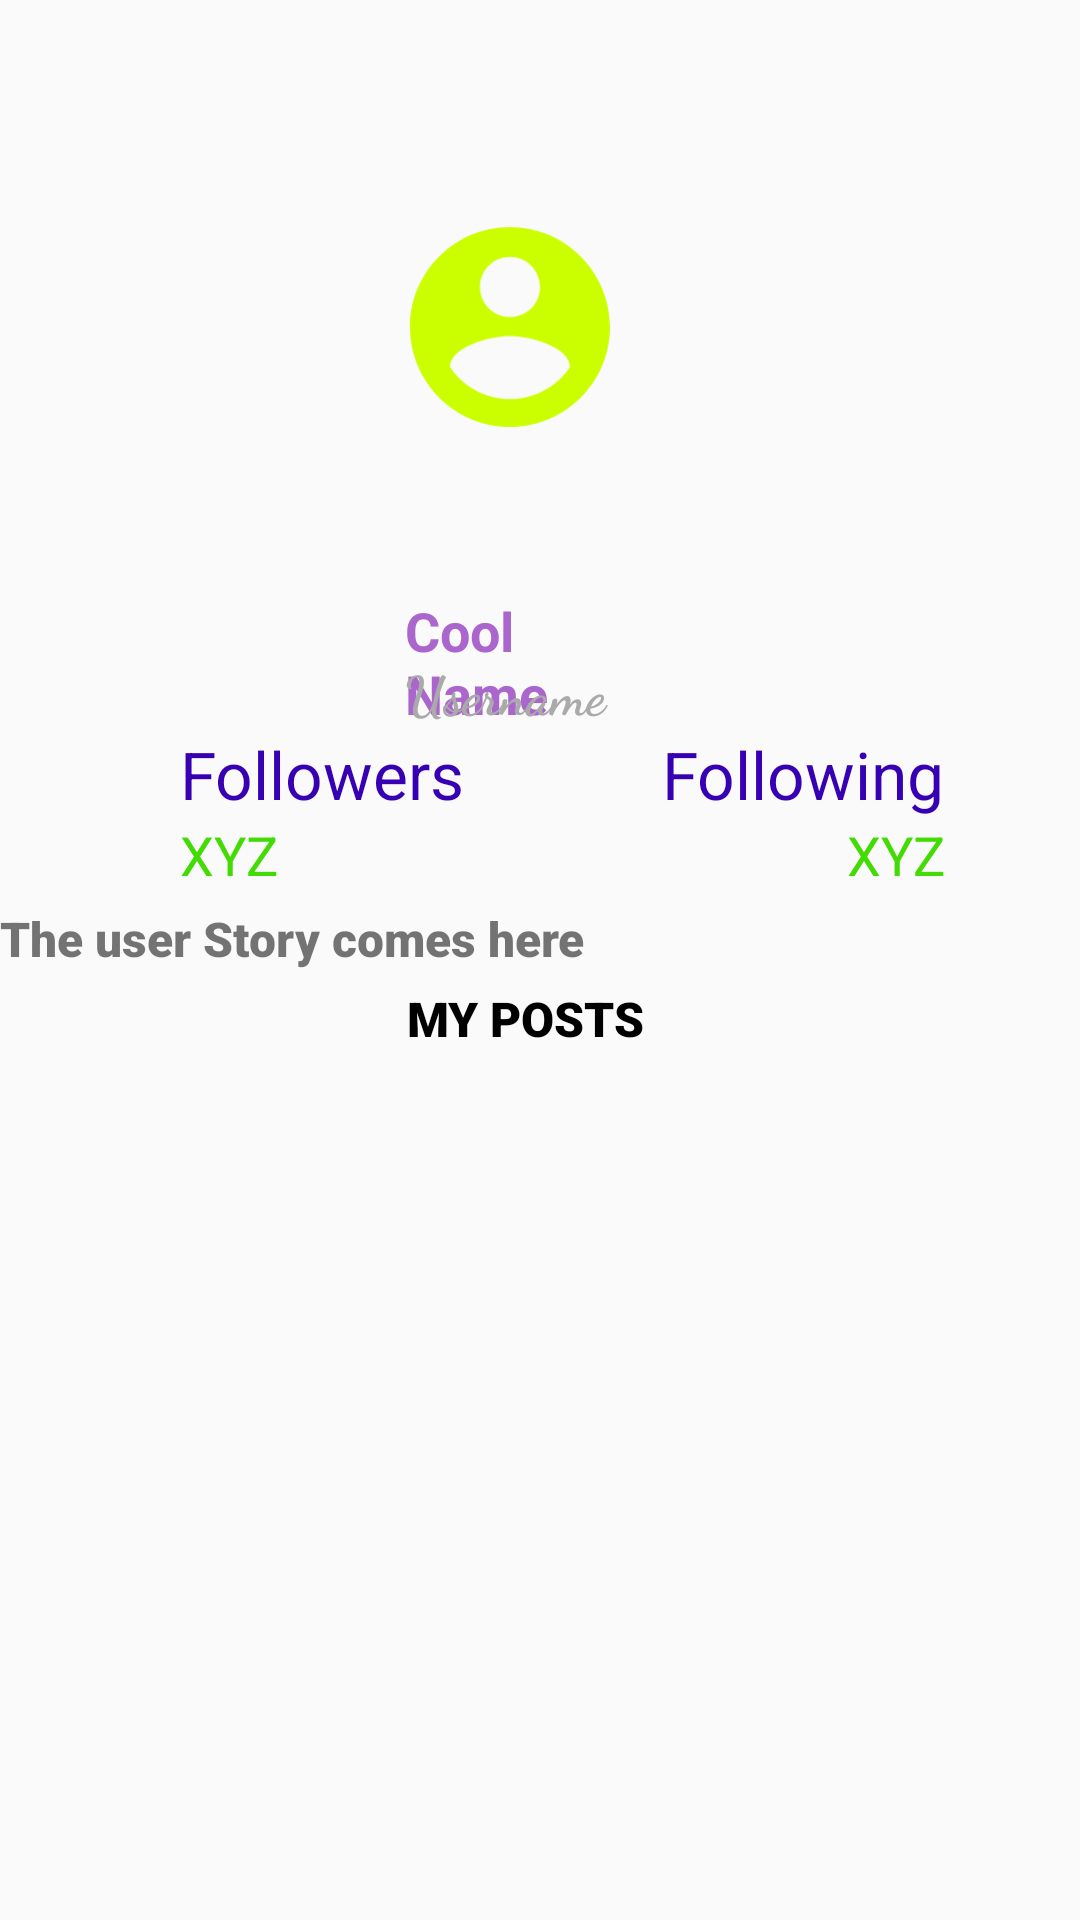

Reconstruct the res/layout file that produces this screen, plus the resources it refers to.
<!-- AndroidManifest.xml: application theme AppTheme -->
<!-- res/layout/activity_profile.xml -->
<?xml version="1.0" encoding="utf-8"?>
<RelativeLayout xmlns:android="http://schemas.android.com/apk/res/android"
    xmlns:app="http://schemas.android.com/apk/res-auto"
    xmlns:tools="http://schemas.android.com/tools"
    android:layout_width="match_parent"
    android:layout_height="match_parent"
    android:fitsSystemWindows="true"
    tools:context=".Profile">


    <ImageView
        android:id="@+id/profilePhoto"
        android:layout_width="148dp"
        android:layout_height="148dp"
        android:layout_alignParentStart="true"
        android:layout_alignParentTop="true"
        android:layout_alignParentEnd="true"
        android:layout_marginStart="130dp"
        android:layout_marginTop="35dp"
        android:layout_marginEnd="150dp"
        android:clickable="false"
        app:srcCompat="@drawable/default_profile_photo" />

    <TextView
        android:id="@+id/profileDisplayName"
        android:layout_width="wrap_content"
        android:layout_height="wrap_content"
        android:layout_below="@+id/profilePhoto"
        android:layout_alignParentStart="true"
        android:layout_alignParentEnd="true"
        android:layout_marginStart="135dp"
        android:layout_marginTop="15dp"
        android:layout_marginEnd="145dp"
        android:text="@string/display_name"
        android:textColor="@android:color/holo_purple"
        android:textSize="18sp"
        android:textStyle="bold"
        android:typeface="normal" />

    <TextView
        android:id="@+id/profilePhotoUsername"
        android:layout_width="wrap_content"
        android:layout_height="wrap_content"
        android:layout_below="@+id/profilePhoto"
        android:layout_alignParentStart="true"
        android:layout_alignParentEnd="true"
        android:layout_marginStart="135dp"
        android:layout_marginTop="35dp"
        android:layout_marginEnd="145dp"
        android:fontFamily="cursive"
        android:text="@string/username"
        android:textColor="@android:color/darker_gray"
        android:textSize="18sp"
        android:textStyle="bold"
        android:typeface="normal" />

    <TextView
        android:id="@+id/followerNumberTitle"
        android:layout_width="wrap_content"
        android:layout_height="wrap_content"
        android:layout_below="@+id/profilePhotoUsername"
        android:layout_alignParentStart="true"
        android:layout_marginStart="60dp"
        android:layout_marginTop="0dp"
        android:text="@string/followers"
        android:textColor="@color/design_default_color_primary_dark"
        android:textSize="22sp" />

    <TextView
        android:id="@+id/followerNumber"
        android:layout_width="wrap_content"
        android:layout_height="wrap_content"
        android:layout_below="@+id/followerNumberTitle"
        android:layout_alignParentStart="true"
        android:layout_marginStart="60dp"
        android:layout_marginTop="0dp"
        android:text="@string/int_variable"
        android:textColor="@color/gavnGreen"
        android:textSize="18sp" />

    <TextView
        android:id="@+id/followingNumberTitle"
        android:layout_width="wrap_content"
        android:layout_height="wrap_content"
        android:layout_below="@+id/profilePhotoUsername"
        android:layout_alignParentEnd="true"
        android:layout_marginTop="0dp"
        android:layout_marginEnd="45dp"
        android:text="@string/following"
        android:textColor="@color/design_default_color_primary_dark"
        android:textSize="22sp" />

    <TextView
        android:id="@+id/followingNumber"
        android:layout_width="wrap_content"
        android:layout_height="wrap_content"
        android:layout_below="@+id/followingNumberTitle"
        android:layout_alignParentEnd="true"
        android:layout_marginTop="0dp"
        android:layout_marginEnd="45dp"
        android:text="@string/int_variable"
        android:textColor="@color/gavnGreen"
        android:textSize="18sp" />

    <TextView
        android:id="@+id/userStory"
        android:layout_width="match_parent"
        android:layout_height="wrap_content"
        android:layout_below="@+id/followerNumber"
        android:layout_marginTop="5dp"
        android:fontFamily="sans-serif-black"
        android:text="@string/bio_placeholder"
        android:textSize="16sp" />

    <TextView
        android:id="@+id/myPosts"
        android:layout_width="wrap_content"
        android:layout_height="wrap_content"
        android:layout_below="@+id/userStory"
        android:layout_alignParentStart="true"
        android:layout_alignParentEnd="true"
        android:layout_marginStart="135dp"
        android:layout_marginTop="5dp"
        android:layout_marginEnd="145dp"
        android:fontFamily="sans-serif-black"
        android:gravity="center"
        android:text="@string/my_posts"
        android:textAllCaps="true"
        android:textColor="@android:color/black"
        android:textSize="16sp"
        android:textStyle="bold" />


    <ListView
        android:id="@+id/myPostsListView"
        android:layout_width="match_parent"
        android:layout_height="match_parent"
        android:layout_below="@+id/myPosts"
        android:layout_marginTop="0dp" />


</RelativeLayout>
<!-- resources referenced by this layout -->
<resources>
  <color name="gavnGreen">#42DB04</color>
  <!-- drawable default_profile_photo (drawable) -->
  <vector xmlns:android="http://schemas.android.com/apk/res/android"
      android:width="148dp"
      android:height="148dp"
      android:tint="#CBFF00"
      android:viewportWidth="24.0"
      android:viewportHeight="24.0">
      <path
          android:fillColor="#FF000000"
          android:pathData="M12,2C6.48,2 2,6.48 2,12s4.48,10 10,10 10,-4.48 10,-10S17.52,2 12,2zM12,5c1.66,0 3,1.34 3,3s-1.34,3 -3,3 -3,-1.34 -3,-3 1.34,-3 3,-3zM12,19.2c-2.5,0 -4.71,-1.28 -6,-3.22 0.03,-1.99 4,-3.08 6,-3.08 1.99,0 5.97,1.09 6,3.08 -1.29,1.94 -3.5,3.22 -6,3.22z" />
  </vector>
  <string name="bio_placeholder">The user Story comes here</string>
  <string name="display_name">Cool Name</string>
  <string name="followers">Followers</string>
  <string name="following">Following</string>
  <string name="int_variable">XYZ</string>
  <string name="my_posts">My Posts</string>
  <string name="username">Username</string>
  <style name="AppTheme" parent="Theme.AppCompat.Light.DarkActionBar">
          
          <item name="android:orientation">vertical</item>
          <item name="colorPrimary">#42DB04</item>
          <item name="colorPrimaryDark">@color/colorPrimaryDark</item>
          <item name="colorAccent">@color/colorAccent</item>
      </style>
  <color name="colorPrimaryDark">#00574B</color>
  <color name="colorAccent">#D81B60</color>
</resources>
